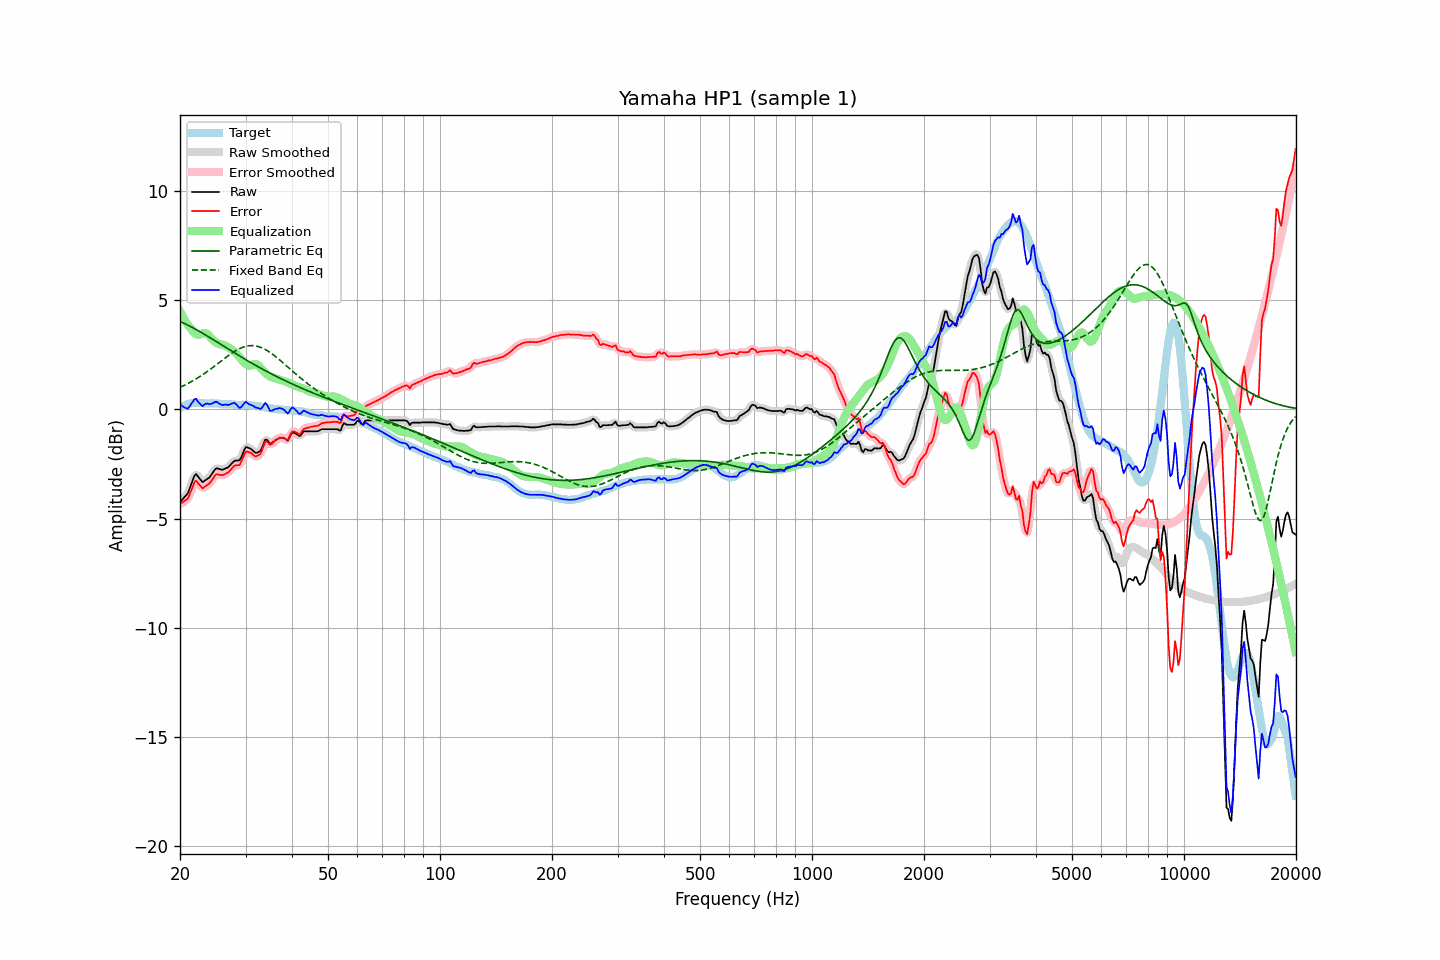

Data behind this chart, as committed beside it:
frequency, raw, error, smoothed, error_smoothed, equalization, parametric_eq, fixed_band_eq, equalized_raw, equalized_smoothed, target
20.00, -4.25, -4.33, -4.24, -4.31, 4.50, 4.03, 1.02, 0.25, 0.26, 0.08
20.20, -4.17, -4.29, -4.18, -4.29, 4.35, 4.00, 1.05, 0.18, 0.17, 0.12
20.40, -4.08, -4.24, -4.10, -4.26, 4.21, 3.97, 1.08, 0.13, 0.11, 0.16
20.61, -4.00, -4.18, -4.01, -4.20, 4.09, 3.93, 1.12, 0.08, 0.07, 0.18
20.81, -3.92, -4.14, -3.92, -4.14, 3.97, 3.90, 1.16, 0.05, 0.05, 0.22
21.02, -3.82, -4.08, -3.79, -4.04, 3.87, 3.86, 1.19, 0.04, 0.07, 0.26
21.23, -3.62, -3.89, -3.63, -3.90, 3.77, 3.82, 1.23, 0.15, 0.14, 0.27
21.44, -3.43, -3.71, -3.42, -3.71, 3.69, 3.79, 1.27, 0.26, 0.26, 0.29
21.66, -3.23, -3.53, -3.21, -3.50, 3.58, 3.75, 1.31, 0.35, 0.37, 0.30
21.87, -3.03, -3.33, -3.06, -3.36, 3.50, 3.71, 1.36, 0.47, 0.44, 0.30
22.09, -2.96, -3.27, -3.00, -3.31, 3.45, 3.67, 1.40, 0.49, 0.45, 0.31
22.31, -3.05, -3.36, -3.03, -3.34, 3.43, 3.63, 1.45, 0.37, 0.40, 0.30
22.54, -3.14, -3.44, -3.14, -3.44, 3.43, 3.58, 1.49, 0.29, 0.29, 0.30
22.76, -3.23, -3.53, -3.24, -3.54, 3.45, 3.54, 1.54, 0.22, 0.21, 0.29
22.99, -3.33, -3.61, -3.29, -3.57, 3.48, 3.50, 1.59, 0.15, 0.19, 0.28
23.22, -3.28, -3.56, -3.29, -3.57, 3.50, 3.45, 1.64, 0.22, 0.22, 0.28
23.45, -3.23, -3.50, -3.25, -3.52, 3.50, 3.41, 1.69, 0.26, 0.25, 0.27
23.69, -3.18, -3.45, -3.19, -3.46, 3.46, 3.37, 1.74, 0.27, 0.27, 0.27
23.92, -3.14, -3.41, -3.13, -3.40, 3.39, 3.32, 1.79, 0.25, 0.26, 0.27
24.16, -3.05, -3.33, -3.05, -3.32, 3.30, 3.28, 1.85, 0.25, 0.26, 0.28
24.40, -2.94, -3.22, -2.94, -3.22, 3.22, 3.23, 1.90, 0.28, 0.28, 0.28
24.65, -2.83, -3.10, -2.83, -3.10, 3.14, 3.18, 1.96, 0.31, 0.32, 0.27
24.89, -2.73, -3.00, -2.75, -3.02, 3.08, 3.14, 2.01, 0.35, 0.34, 0.27
25.14, -2.69, -2.96, -2.71, -2.98, 3.04, 3.09, 2.07, 0.35, 0.33, 0.27
25.39, -2.72, -2.99, -2.71, -2.98, 3.01, 3.05, 2.13, 0.29, 0.30, 0.27
25.65, -2.74, -3.00, -2.74, -3.00, 2.99, 3.00, 2.18, 0.25, 0.25, 0.26
25.91, -2.76, -3.01, -2.75, -3.01, 2.97, 2.96, 2.24, 0.21, 0.22, 0.25
26.16, -2.75, -3.00, -2.74, -2.99, 2.96, 2.91, 2.30, 0.21, 0.22, 0.25
26.43, -2.71, -2.96, -2.72, -2.97, 2.94, 2.86, 2.35, 0.22, 0.21, 0.25
26.69, -2.68, -2.93, -2.69, -2.93, 2.90, 2.82, 2.41, 0.22, 0.21, 0.25
26.96, -2.65, -2.89, -2.64, -2.88, 2.85, 2.77, 2.46, 0.20, 0.22, 0.24
27.23, -2.57, -2.81, -2.57, -2.81, 2.80, 2.73, 2.52, 0.23, 0.23, 0.24
27.50, -2.49, -2.73, -2.49, -2.72, 2.75, 2.68, 2.57, 0.26, 0.26, 0.23
27.77, -2.41, -2.63, -2.41, -2.64, 2.70, 2.63, 2.62, 0.29, 0.29, 0.22
28.05, -2.35, -2.57, -2.36, -2.59, 2.65, 2.59, 2.66, 0.29, 0.28, 0.22
28.33, -2.34, -2.55, -2.35, -2.57, 2.58, 2.54, 2.71, 0.23, 0.22, 0.21
28.62, -2.34, -2.55, -2.34, -2.56, 2.49, 2.50, 2.75, 0.15, 0.15, 0.21
28.90, -2.33, -2.54, -2.30, -2.51, 2.40, 2.45, 2.78, 0.07, 0.10, 0.21
29.19, -2.21, -2.42, -2.19, -2.41, 2.31, 2.41, 2.82, 0.10, 0.11, 0.21
29.48, -2.03, -2.25, -2.03, -2.24, 2.22, 2.37, 2.85, 0.19, 0.19, 0.22
29.78, -1.85, -2.06, -1.86, -2.08, 2.14, 2.32, 2.87, 0.29, 0.28, 0.21
30.08, -1.72, -1.94, -1.76, -1.97, 2.08, 2.28, 2.89, 0.35, 0.31, 0.22
30.38, -1.74, -1.94, -1.73, -1.93, 2.03, 2.23, 2.91, 0.29, 0.30, 0.20
30.68, -1.77, -1.97, -1.75, -1.95, 2.01, 2.19, 2.92, 0.24, 0.25, 0.19
30.99, -1.80, -1.98, -1.81, -2.00, 2.02, 2.15, 2.93, 0.21, 0.21, 0.18
31.30, -1.86, -2.04, -1.87, -2.05, 2.04, 2.11, 2.93, 0.18, 0.17, 0.18
31.61, -1.93, -2.11, -1.93, -2.10, 2.07, 2.06, 2.92, 0.14, 0.14, 0.18
31.93, -1.99, -2.15, -1.97, -2.14, 2.08, 2.02, 2.91, 0.09, 0.11, 0.16
32.24, -1.98, -2.13, -1.99, -2.14, 2.06, 1.98, 2.90, 0.08, 0.07, 0.15
32.57, -1.94, -2.09, -1.96, -2.10, 2.00, 1.94, 2.88, 0.06, 0.04, 0.15
32.89, -1.90, -2.04, -1.88, -2.01, 1.92, 1.90, 2.85, 0.02, 0.05, 0.14
33.22, -1.76, -1.87, -1.73, -1.85, 1.84, 1.86, 2.82, 0.08, 0.11, 0.11
33.55, -1.57, -1.68, -1.56, -1.67, 1.76, 1.82, 2.79, 0.19, 0.20, 0.11
33.89, -1.38, -1.47, -1.43, -1.53, 1.68, 1.78, 2.75, 0.30, 0.25, 0.09
34.23, -1.38, -1.47, -1.41, -1.49, 1.61, 1.74, 2.71, 0.23, 0.20, 0.09
34.57, -1.47, -1.54, -1.46, -1.53, 1.56, 1.70, 2.66, 0.08, 0.09, 0.07
34.92, -1.57, -1.63, -1.53, -1.59, 1.51, 1.66, 2.62, -0.06, -0.02, 0.06
35.27, -1.54, -1.60, -1.54, -1.58, 1.48, 1.63, 2.56, -0.06, -0.06, 0.05
35.62, -1.48, -1.51, -1.49, -1.53, 1.46, 1.59, 2.51, -0.03, -0.04, 0.03
35.97, -1.42, -1.44, -1.43, -1.45, 1.44, 1.55, 2.45, 0.01, 0.01, 0.02
... 635 more rows
